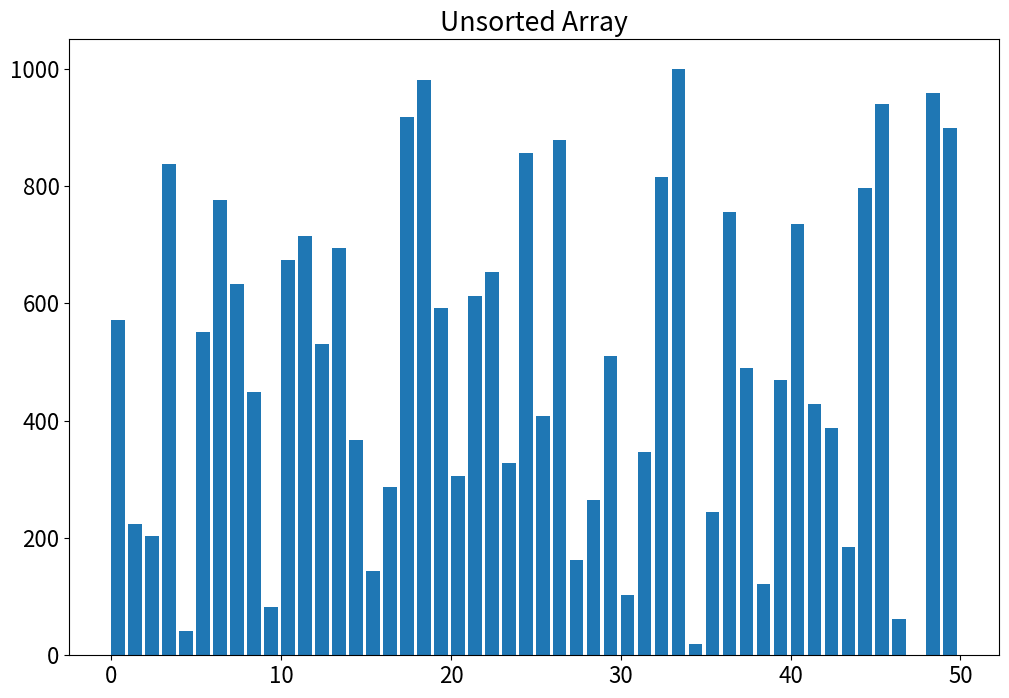
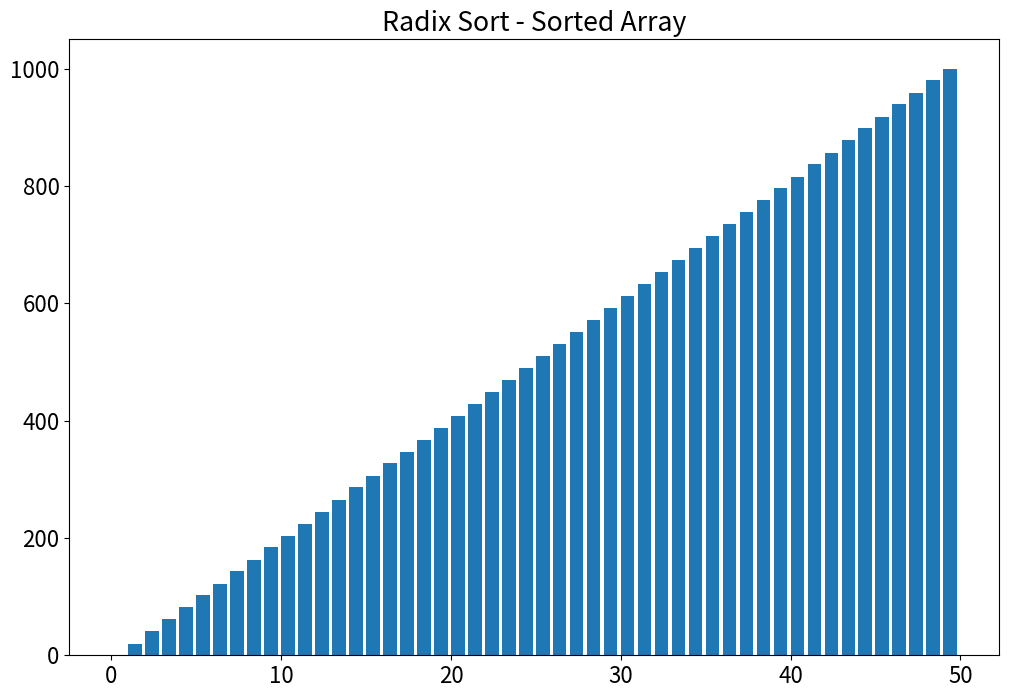

Recreate these plots in Python, in order.
from os import environ
import time

import numpy as np
import scipy as sp

import matplotlib.pyplot as plt
from matplotlib.animation import FuncAnimation

def suppress_qt_warnings():
    environ["QT_DEVICE_PIXEL_RATIO"] = "0"
    environ["QT_AUTO_SCREEN_SCALE_FACTOR"] = "1"
    environ["QT_SCREEN_SCALE_FACTORS"] = "1"
    environ["QT_SCALE_FACTOR"] = "1"

if __name__ == "__main__":
    suppress_qt_warnings()
    
    # Init QT etc...

plt.rcParams['interactive'] == True
plt.rcParams["figure.figsize"] = (12, 8) # Setting default figure size
plt.rcParams["font.size"] = 16

valueCount = 50
arr = np.round(np.linspace(0, 1000, valueCount), 0) # Rounding to ensure int values only
np.random.seed(0)
np.random.shuffle(arr)

fig, ax = plt.subplots()
ax.bar(np.arange(0, len(arr), 1), arr, align = "edge", width = 0.8)
ax.set_title("Unsorted Array")

currentAlgorithm = ""

def setSortType(sortName):
    global currentAlgorithm
    currentAlgorithm = sortName

startTime = time.perf_counter()

##################
### RADIX SORT ###
##################

# Dependent function
def countingSort(array, exponent):
   
    n = len(array)
   
    # The output array elements that will have sorted arr
    output = [0] * (n)
   
    # initialize count array as 0
    count = [0] * (10)
   
    # Store occurrences in count[]
    for i in range(0, n):
        index = (array[i] / exponent)
        count[int((index) % 10)] += 1
   
    # Change count[i] so that count[i] now contains true
    # position of digit in output array
    for i in range(1,10):
        count[i] += count[i - 1]
   
    # Output array creation
    i = n - 1
    while i >= 0:
        index = (array[i] / exponent)
        output[ count[ int((index) % 10) ] - 1] = array[i]
        count[int((index) % 10)] -= 1

        i -= 1
   
    # Copying the output array to arr[],
    # so that arr now contains sorted numbers
    i = 0

    for i in range(0, len(array)):
        arr[i] = output[i]
 
# Main function
def radixSort(array):
 
    # Find the maximum number to know number of digits
    maxElement = max(array)
 
    # Do counting sort for every digit. Note that instead
    # of passing digit number, exp is passed. exp is 10^i
    # where i is current digit number
    exponent = 1

    while int(maxElement / exponent) > 0:
        countingSort(array, exponent)
        exponent *= 10
    
    setSortType("Radix Sort")

######################
### INSERTION SORT ###
######################

def insertionSort(array):
    i = 1

    while (i < len(array)):
        j = i

        while ((j > 0) and (array[j - 1] > array[j])):
            temp = array[j - 1]
            array[j - 1] = array[j]
            array[j] = temp

            j -= 1

        i += 1
    
    setSortType("Insertion Sort")

radixSort(arr)

endTime = time.perf_counter() - startTime
print(f"Array sorted in {endTime * 1E3:.1f} ms")

fig, ax = plt.subplots()
ax.bar(np.arange(0, len(arr), 1), arr, align = "edge", width = 0.8)
ax.set_title(currentAlgorithm + " - Sorted Array")

plt.show()